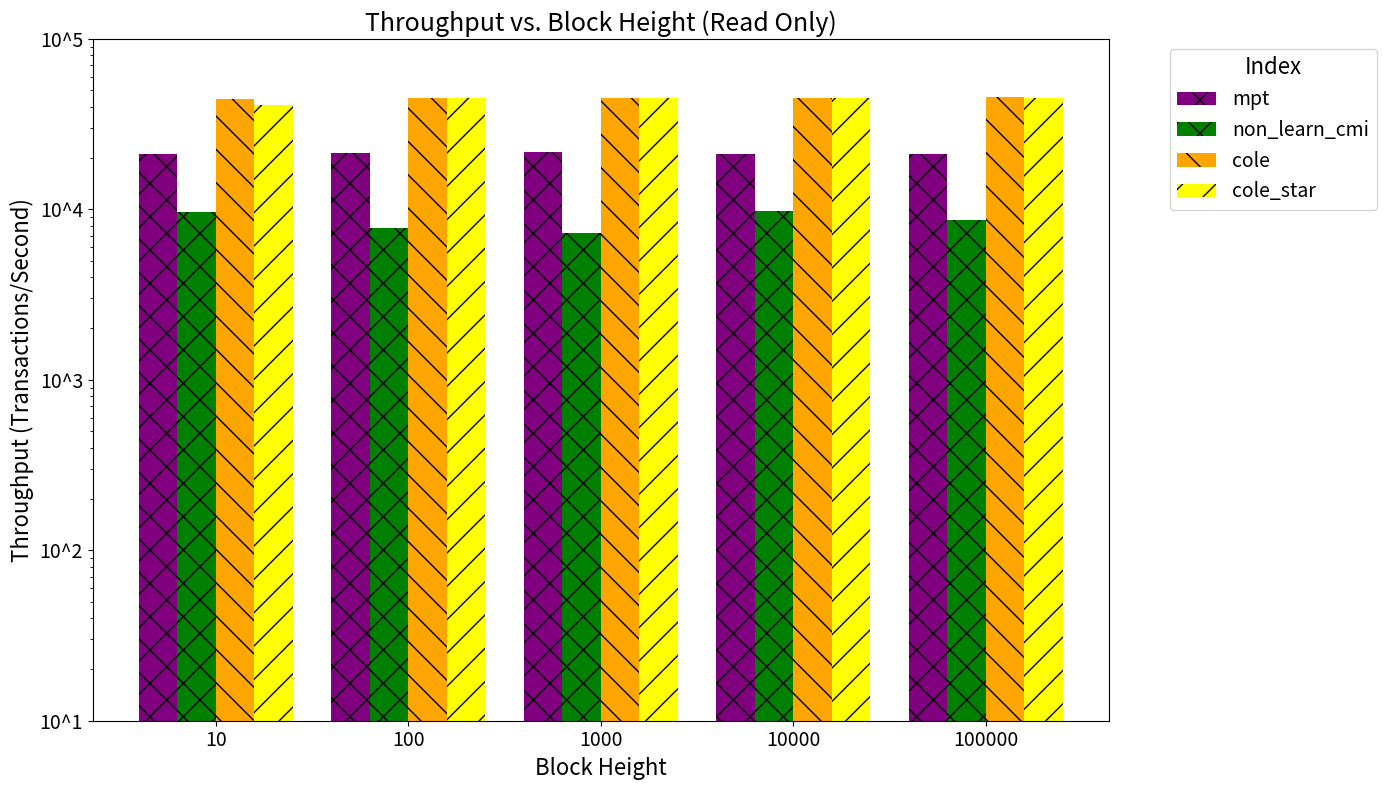

Generate this figure with matplotlib:
import matplotlib.pyplot as plt
import numpy as np

block_heights = [10, 100, 1000, 10000, 100000]
throughput_data = {
    "mpt": [21100.32, 21300.58, 21700.26, 21000.95, 21000.53],
    "non_learn_cmi": [9600.35, 7800.04, 7300.05, 9800.03, 8700.64],
    "cole": [44600.99, 45100.78, 45100.94, 45200.65, 45500.20],
    "cole_star": [41000.43, 44900.02, 45000.94, 45100.75, 45300.03]
}

fig, ax = plt.subplots(figsize=(14, 8))
bar_width = 0.2
positions = np.arange(len(block_heights))
colors = ['purple', 'green', 'orange', 'yellow']

hatches = ['x', 'x', '\\', '/']

for i, (index, color, hatch) in enumerate(zip(throughput_data, colors, hatches)):
    ax.bar(positions + i * bar_width, throughput_data[index], bar_width, label=index, color=color, hatch=hatch)

ax.set_xlabel('Block Height', fontsize=16)
ax.set_ylabel('Throughput (Transactions/Second)', fontsize=16)
ax.set_title('Throughput vs. Block Height (Read Only)', fontsize=18)
ax.set_xticks(positions + bar_width * 1.5)
ax.set_xticklabels(block_heights, fontsize=14)
ax.set_yscale('log')
ax.set_yticklabels(['10', '10^1', '10^2', '10^3', '10^4', '10^5'], fontsize=14)
ax.set_ylim(10, 10**5)
ax.legend(title='Index', fontsize=14, title_fontsize=16, bbox_to_anchor=(1.05, 1), loc='upper left')
plt.tight_layout()
plt.show()
